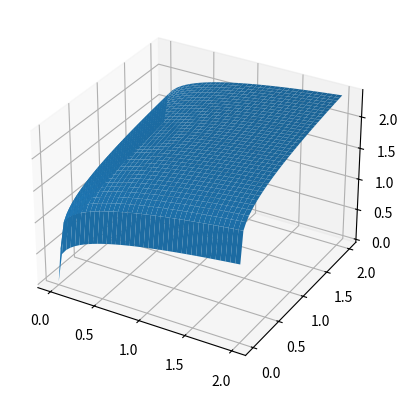
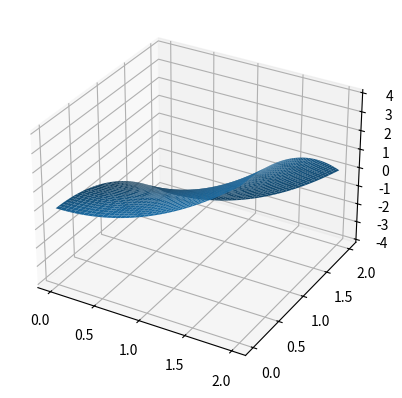
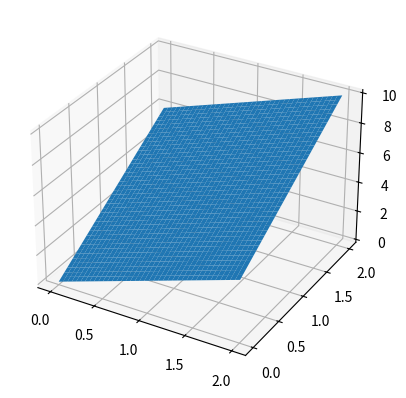
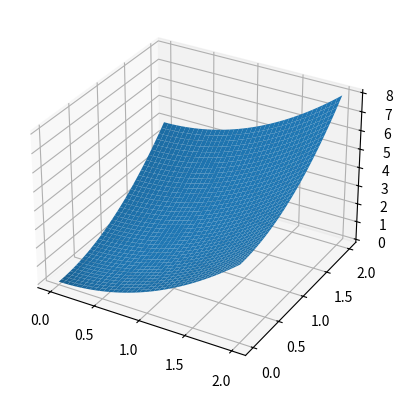
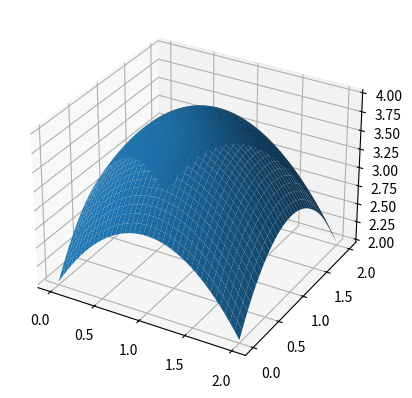

The script that saved these images, in order:
import numpy as np
import matplotlib.pyplot as plt
import matplotlib
matplotlib.use('Agg')

x = np.linspace(0,2,40)
y = np.linspace(0,2,40)
X,Y=np.meshgrid(x,y)
Z = X**0.25 + Y**0.25
fig = plt.figure()
ax = fig.add_subplot(111, projection = '3d')
ax.plot_surface(X,Y,Z)
plt.savefig('plot3.2.1.png')
print("Первый график построен")

Z=X**2-Y**2
fig = plt.figure()
ax = fig.add_subplot(111, projection = '3d')
ax.plot_surface(X,Y,Z)
plt.savefig('plot3.2.2.png')
print("Второй график построен")


Z= 2*X + 3*Y
fig = plt.figure()
ax = fig.add_subplot(111, projection = '3d')
ax.plot_surface(X,Y,Z)
plt.savefig('plot3.2.3.png')
print("Третий график построен")

Z= X**2+Y**2
fig = plt.figure()
ax = fig.add_subplot(111, projection = '3d')
ax.plot_surface(X,Y,Z)
plt.savefig('plot3.2.4.png')
print("Четвертый график построен")


Z=2 + 2*X +2*Y -X**2-Y**2
fig = plt.figure()
ax = fig.add_subplot(111, projection = '3d')
ax.plot_surface(X,Y,Z)
plt.savefig('plot3.2.5.png')
print("Пятый график построен")